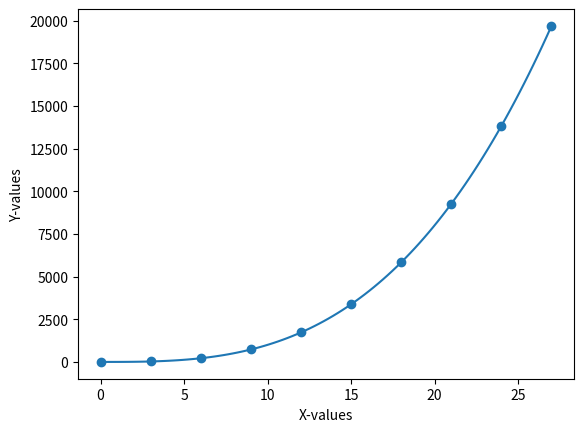

Generate this figure with matplotlib:
import numpy as np
import matplotlib.pyplot as plt

x = np.arange(0, 30, 3)
print("X points are: \n", x)
y = x**3
print("Y points are: \n", y)
plt.xlabel("X-values")
plt.ylabel("Y-values")
mymodel = np.poly1d(np.polyfit(x, y, 3))
# mymodel = np.poly1d(np.polyfit(x, y, 2)), to show imperfect fitting
myline = np.linspace(0, 27, 100)
plt.scatter(x, y)
plt.plot(myline, mymodel(myline))
plt.show()
